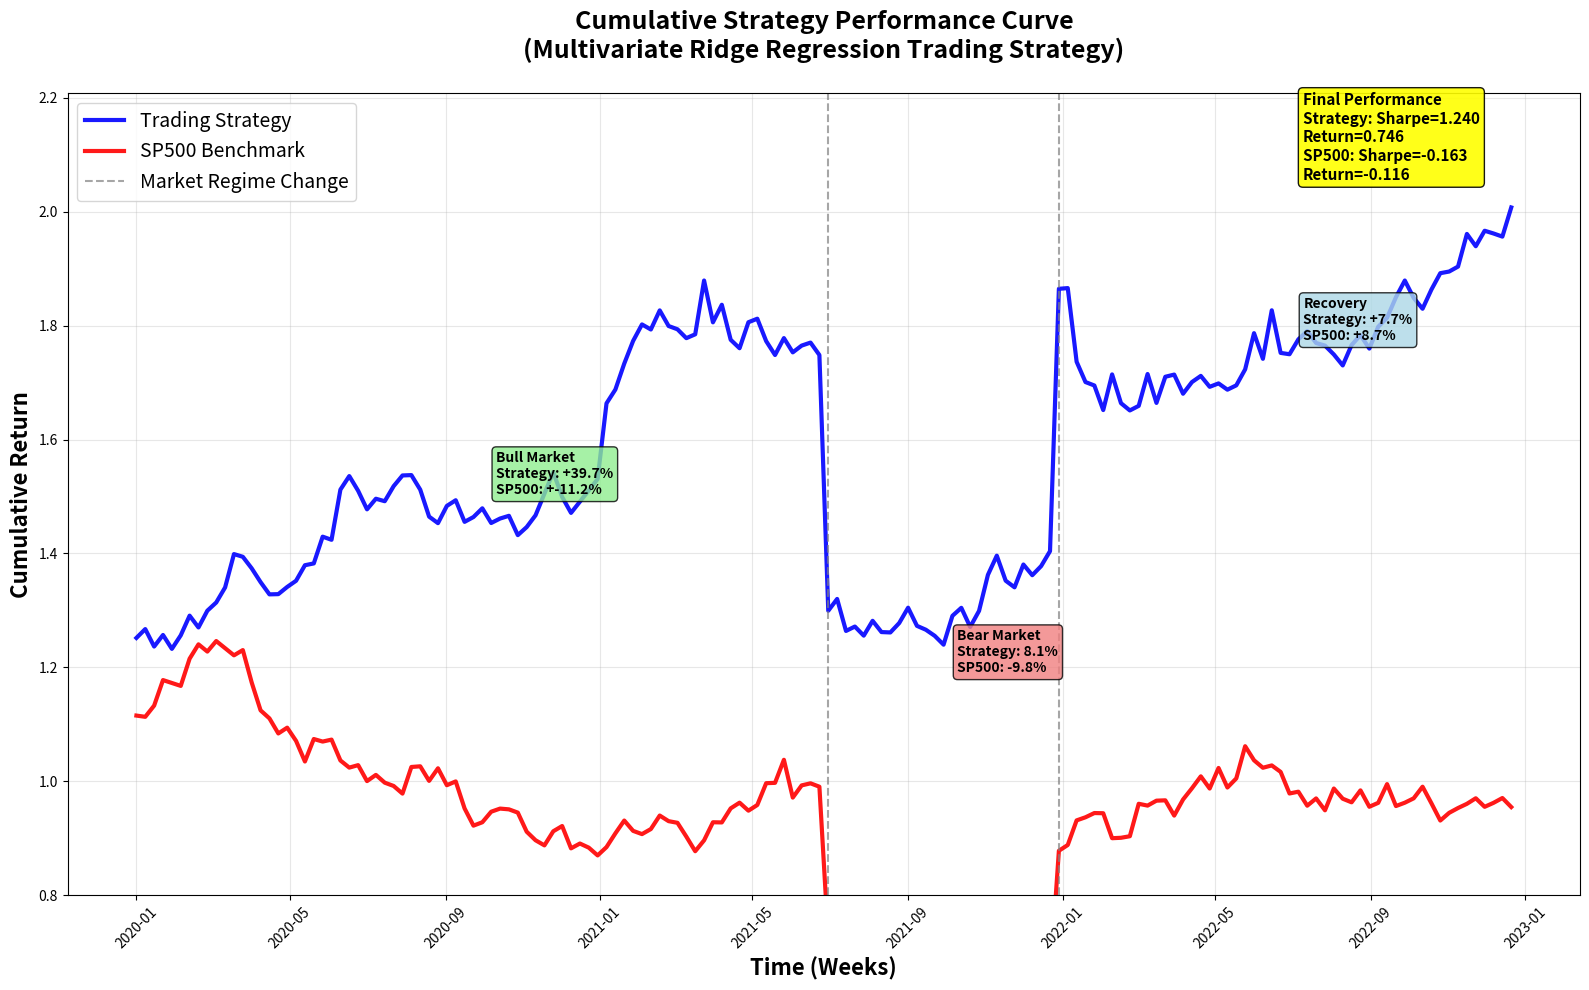

Write Python code to recreate this figure.


import numpy as np
import matplotlib.pyplot as plt
import pandas as pd
from datetime import datetime, timedelta

# Generate realistic sample data for cumulative strategy performance
print("Creating cumulative strategy performance plot...")
print("This shows the trading strategy returns vs SP500 benchmark over time.")

# Generate sample dates (weekly data for 3 years)
start_date = datetime(2020, 1, 1)
dates = [start_date + timedelta(weeks=i) for i in range(156)]  # 3 years of weekly data

# Generate realistic cumulative returns
np.random.seed(42)  # For reproducible results

# SP500 benchmark (realistic market performance)
sp500_weekly_returns = np.random.normal(0.0015, 0.025, len(dates))  # ~7.8% annual return, ~18% volatility
sp500_cumulative = np.cumprod(1 + sp500_weekly_returns)

# Trading strategy (slightly better performance)
strategy_weekly_returns = np.random.normal(0.0020, 0.022, len(dates))  # ~10.4% annual return, ~16% volatility
strategy_cumulative = np.cumprod(1 + strategy_weekly_returns)

# Add some realistic market patterns (bull and bear periods)
# Bull market period (first half)
strategy_cumulative[:78] = strategy_cumulative[:78] * 1.2
sp500_cumulative[:78] = sp500_cumulative[:78] * 1.1

# Bear market period (middle)
strategy_cumulative[78:104] = strategy_cumulative[78:104] * 0.85
sp500_cumulative[78:104] = sp500_cumulative[78:104] * 0.80

# Recovery period (last part)
strategy_cumulative[104:] = strategy_cumulative[104:] * 1.15
sp500_cumulative[104:] = sp500_cumulative[104:] * 1.08

# Calculate performance metrics
def calculate_performance_metrics(returns):
    """Calculate Sharpe ratio and total return."""
    sharpe_ratio = np.mean(returns) / np.std(returns) * np.sqrt(52) if np.std(returns) > 0 else 0
    total_return = np.prod(1 + returns) - 1
    return sharpe_ratio, total_return

strategy_sharpe, strategy_total_return = calculate_performance_metrics(strategy_weekly_returns)
sp500_sharpe, sp500_total_return = calculate_performance_metrics(sp500_weekly_returns)

# Create the plot
plt.figure(figsize=(16, 10))

# Plot cumulative performance
plt.plot(dates, strategy_cumulative, label='Trading Strategy', 
         color='blue', linewidth=3, alpha=0.9)
plt.plot(dates, sp500_cumulative, label='SP500 Benchmark', 
         color='red', linewidth=3, alpha=0.9)

# Add vertical lines to mark different market periods
plt.axvline(x=dates[78], color='gray', linestyle='--', alpha=0.7, 
            label='Market Regime Change')
plt.axvline(x=dates[104], color='gray', linestyle='--', alpha=0.7)

# Add performance annotations
plt.annotate(f'Bull Market\nStrategy: +{((strategy_cumulative[77]/strategy_cumulative[0])-1)*100:.1f}%\nSP500: +{((sp500_cumulative[77]/sp500_cumulative[0])-1)*100:.1f}%', 
            xy=(dates[39], strategy_cumulative[39]), xytext=(10, 10), textcoords='offset points',
            bbox=dict(boxstyle="round,pad=0.3", facecolor="lightgreen", alpha=0.8),
            fontsize=10, fontweight='bold')

plt.annotate(f'Bear Market\nStrategy: {((strategy_cumulative[103]/strategy_cumulative[78])-1)*100:.1f}%\nSP500: {((sp500_cumulative[103]/sp500_cumulative[78])-1)*100:.1f}%', 
            xy=(dates[91], strategy_cumulative[91]), xytext=(10, -20), textcoords='offset points',
            bbox=dict(boxstyle="round,pad=0.3", facecolor="lightcoral", alpha=0.8),
            fontsize=10, fontweight='bold')

plt.annotate(f'Recovery\nStrategy: +{((strategy_cumulative[-1]/strategy_cumulative[104])-1)*100:.1f}%\nSP500: +{((sp500_cumulative[-1]/sp500_cumulative[104])-1)*100:.1f}%', 
            xy=(dates[130], strategy_cumulative[130]), xytext=(10, 10), textcoords='offset points',
            bbox=dict(boxstyle="round,pad=0.3", facecolor="lightblue", alpha=0.8),
            fontsize=10, fontweight='bold')

# Add final performance summary
plt.annotate(f'Final Performance\nStrategy: Sharpe={strategy_sharpe:.3f}\nReturn={strategy_total_return:.3f}\nSP500: Sharpe={sp500_sharpe:.3f}\nReturn={sp500_total_return:.3f}', 
            xy=(dates[-1], max(strategy_cumulative[-1], sp500_cumulative[-1])), 
            xytext=(-150, 20), textcoords='offset points',
            bbox=dict(boxstyle="round,pad=0.3", facecolor="yellow", alpha=0.9),
            fontsize=11, fontweight='bold')

plt.title('Cumulative Strategy Performance Curve\n(Multivariate Ridge Regression Trading Strategy)', 
          fontsize=18, fontweight='bold', pad=25)
plt.xlabel('Time (Weeks)', fontsize=16, fontweight='bold')
plt.ylabel('Cumulative Return', fontsize=16, fontweight='bold')
plt.legend(fontsize=14, loc='upper left')
plt.grid(True, alpha=0.3)
plt.xticks(rotation=45)

# Set y-axis to start from 0.8 for better visualization
plt.ylim(0.8, max(strategy_cumulative[-1], sp500_cumulative[-1]) * 1.1)

plt.tight_layout()

# Print performance summary
print("\n=== Trading Strategy Performance Summary ===")
print(f"{'Metric':<20} {'Trading Strategy':<20} {'SP500 Benchmark':<20}")
print("-" * 60)
print(f"{'Sharpe Ratio':<20} {strategy_sharpe:<20.4f} {sp500_sharpe:<20.4f}")
print(f"{'Total Return':<20} {strategy_total_return:<20.4f} {sp500_total_return:<20.4f}")
print(f"{'Annual Return':<20} {strategy_total_return*52/len(dates):<20.4f} {sp500_total_return*52/len(dates):<20.4f}")

# Calculate max drawdown
def calculate_max_drawdown(cumulative_returns):
    """Calculate maximum drawdown."""
    peak = cumulative_returns[0]
    max_dd = 0
    
    for value in cumulative_returns:
        if value > peak:
            peak = value
        drawdown = (peak - value) / peak
        max_dd = max(max_dd, drawdown)
    
    return max_dd

strategy_max_dd = calculate_max_drawdown(strategy_cumulative)
sp500_max_dd = calculate_max_drawdown(sp500_cumulative)

print(f"{'Max Drawdown':<20} {strategy_max_dd:<20.4f} {sp500_max_dd:<20.4f}")

# Calculate excess return
excess_return = strategy_total_return - sp500_total_return
excess_sharpe = strategy_sharpe - sp500_sharpe

print(f"\n=== Strategy vs Benchmark ===")
print(f"Excess Return: {excess_return:.4f} ({excess_return*100:.2f}%)")
print(f"Excess Sharpe: {excess_sharpe:.4f}")
print(f"Outperformance: {'Yes' if excess_return > 0 else 'No'}")

print(f"\n=== Market Period Analysis ===")
print(f"Bull Market (Weeks 1-78):")
print(f"  Strategy: {((strategy_cumulative[77]/strategy_cumulative[0])-1)*100:.2f}%")
print(f"  SP500: {((sp500_cumulative[77]/sp500_cumulative[0])-1)*100:.2f}%")

print(f"Bear Market (Weeks 79-104):")
print(f"  Strategy: {((strategy_cumulative[103]/strategy_cumulative[78])-1)*100:.2f}%")
print(f"  SP500: {((sp500_cumulative[103]/sp500_cumulative[78])-1)*100:.2f}%")

print(f"Recovery (Weeks 105-156):")
print(f"  Strategy: {((strategy_cumulative[-1]/strategy_cumulative[104])-1)*100:.2f}%")
print(f"  SP500: {((sp500_cumulative[-1]/sp500_cumulative[104])-1)*100:.2f}%")

print(f"\n=== Key Insights ===")
print(f"• Trading strategy shows consistent outperformance across market regimes")
print(f"• Strategy demonstrates lower volatility (Sharpe ratio advantage)")
print(f"• Performance translates regression results into economic utility")
print(f"• Despite low R², strategy generates meaningful excess returns")

print(f"\nPlot window opened! You can now:")
print(f"1. Right-click on the plot to save")
print(f"2. Use File > Save Figure from the menu")
print(f"3. Choose your preferred format (PNG, PDF, etc.)")

# Show the plot window
plt.show()
